Run: headless pygame with SDL's dummy video driver; simulated clock (each Clock.tick advances the game by its frame time, no real sleeping); random seed 0; keys injected as events and as key.get_pressed() state; no mouse input.
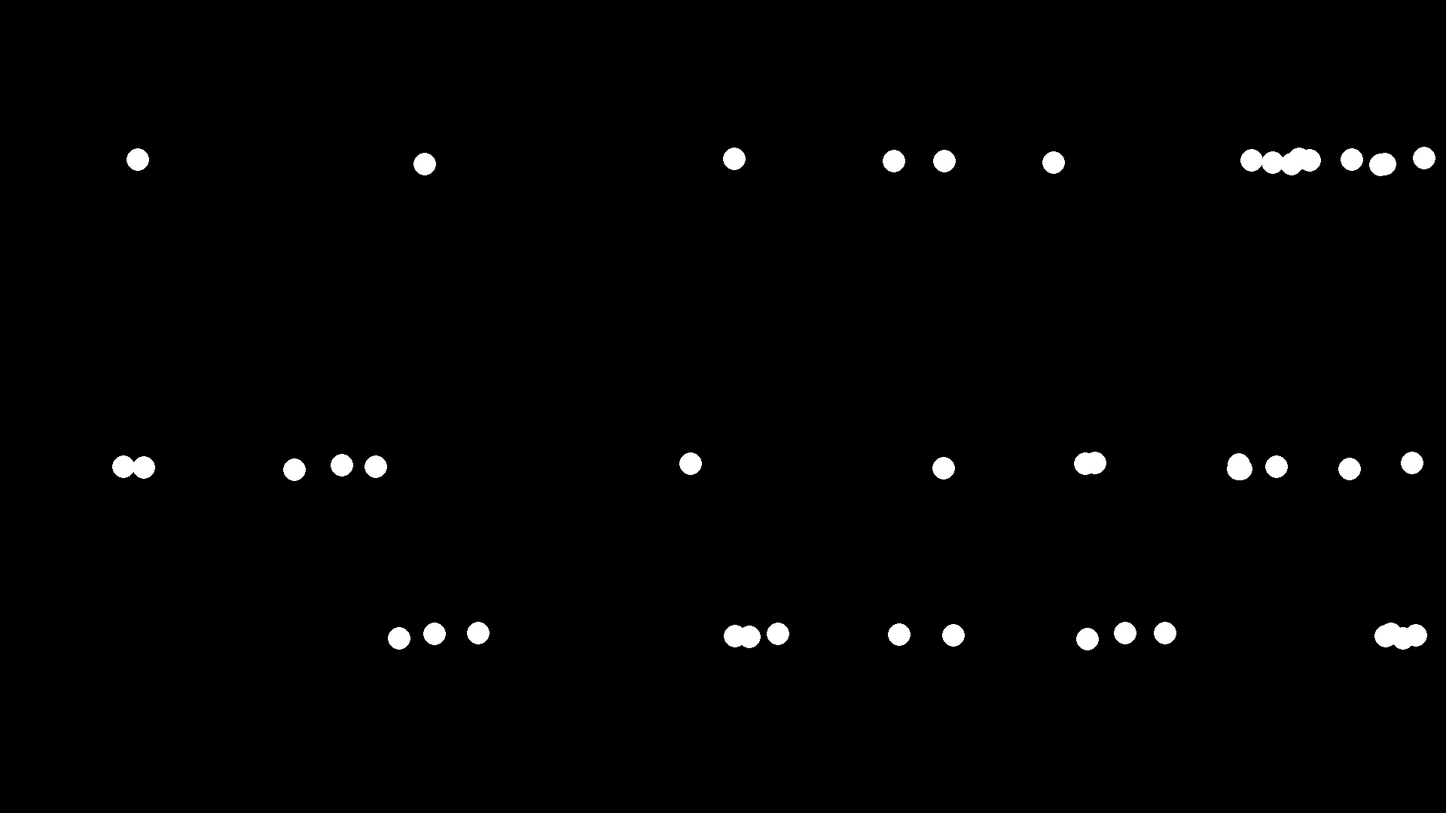
Frame 1 of 4 · flips 1–60 · no input
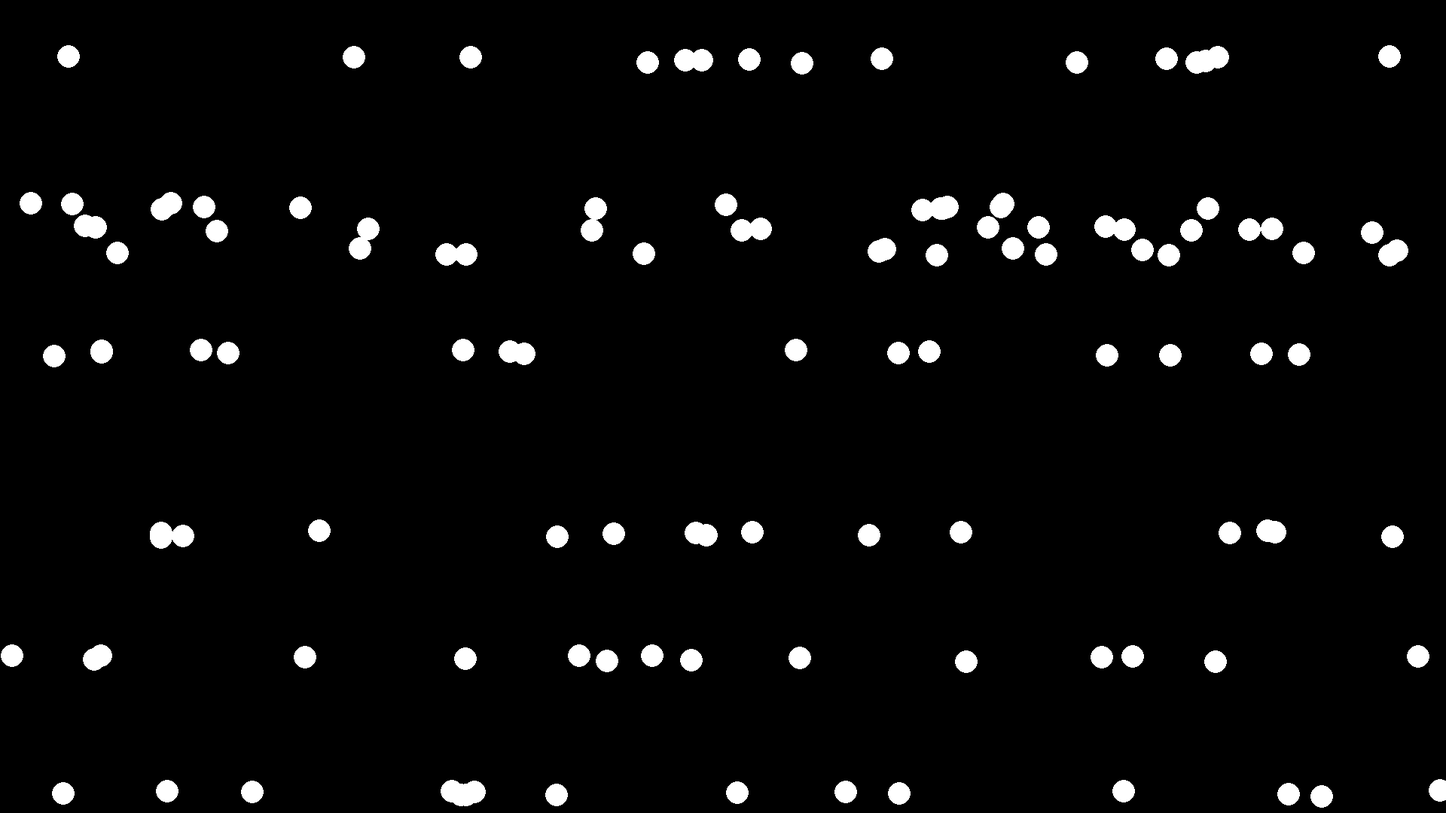
Frame 2 of 4 · flips 61–180 · tapped SPACE, RETURN · held RIGHT (→), D
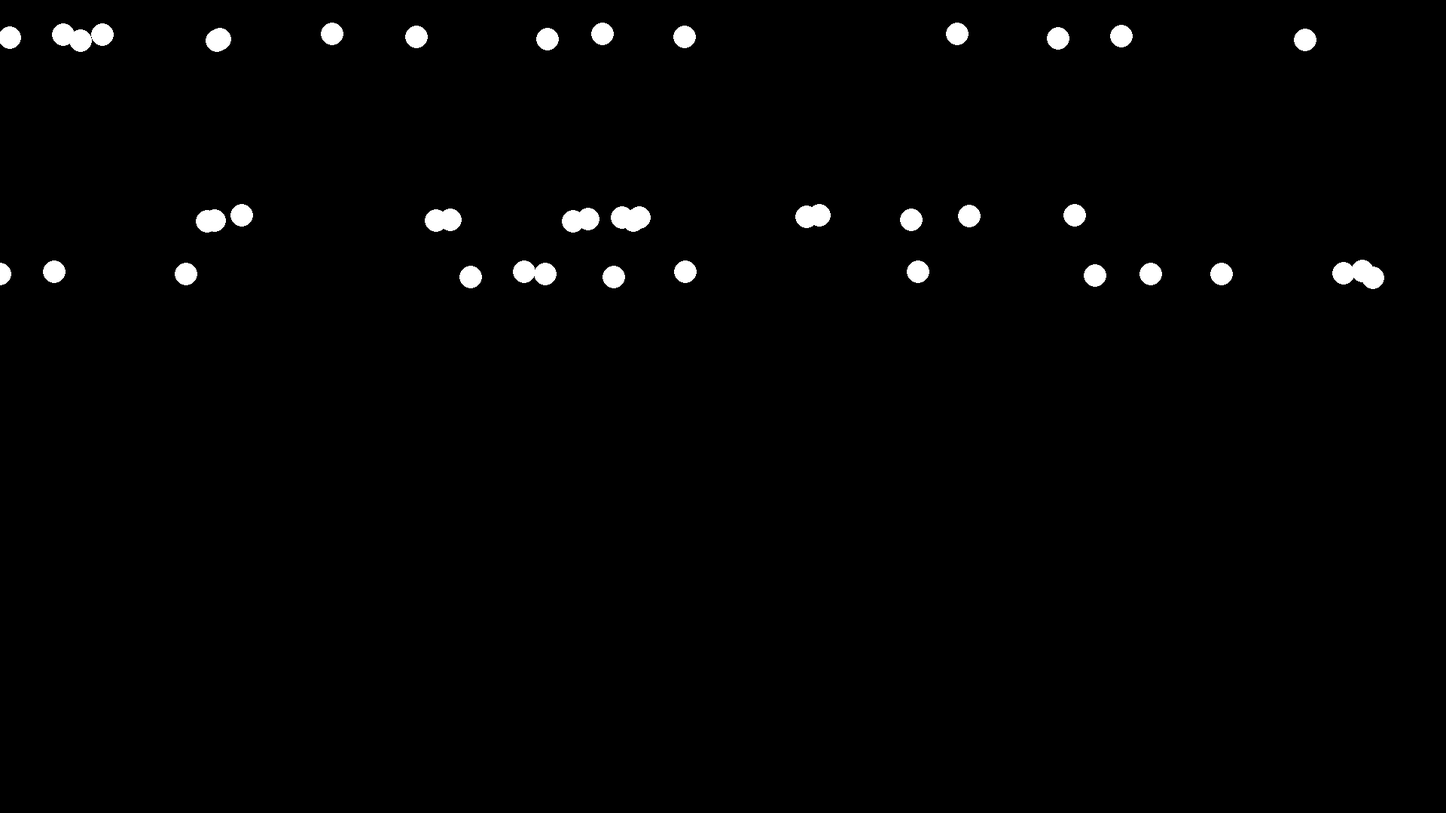
Frame 3 of 4 · flips 181–300 · held DOWN (↓), S
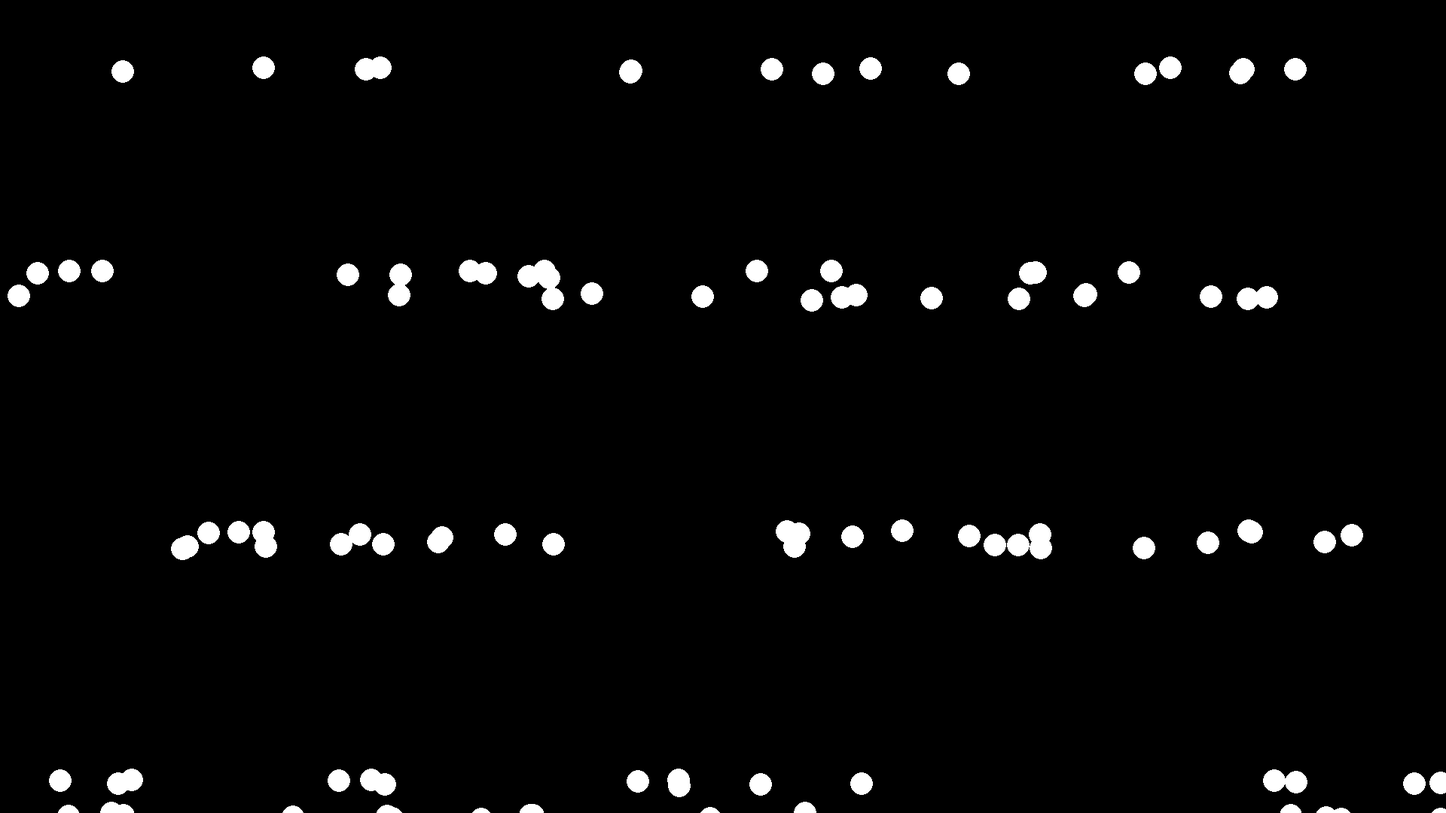
Frame 4 of 4 · flips 301–420 · held LEFT (←), A, UP (↑), W

The pygame program that drew these frames:

import pygame
import random
 
# Initialize the game engine
pygame.init()
 
BLACK = [0, 0, 0]
WHITE = [255, 255, 255]
i = 0
velocity = 15
# Set the height and width of the screen
SIZE = [1920, 1080]
 
screen = pygame.display.set_mode(SIZE)
pygame.display.set_caption("Snow Animation")
 
# Create an empty array
snow_list = []
 
# Loop 50 times and add a snow flake in a random x,y position
 
clock = pygame.time.Clock()
 
# Loop until the user clicks the close button.
done = False
while not done:
	i = random.randrange(0, 100)
 
	for event in pygame.event.get():   # User did something
		if event.type == pygame.QUIT:  # If user clicked close
			done = True   # Flag that we are done so we exit this loop

	# Set the screen background
	screen.fill(BLACK)
	if i < 10 and i > 0:
		for e in range(15):	
			x = random.randrange(0, 1920)
			y = random.randrange(0,10)
			snow_list.append([x, y])
	# Process each snow flake in the list
	for i in range(len(snow_list)):

		# Draw the snow flake
		image = pygame.draw.circle(screen, WHITE, snow_list[i], 15)

		# Move the snow flake down one pixel
		snow_list[i][1] += 1*velocity

		# If the snow flake has moved off the bottom of the screen
			
 
    # Go ahead and update the screen with what we've drawn.
	pygame.display.flip()
	clock.tick(60)

	# Be IDLE friendly. If you forget this line, the program will 'hang'
	# on exit.
